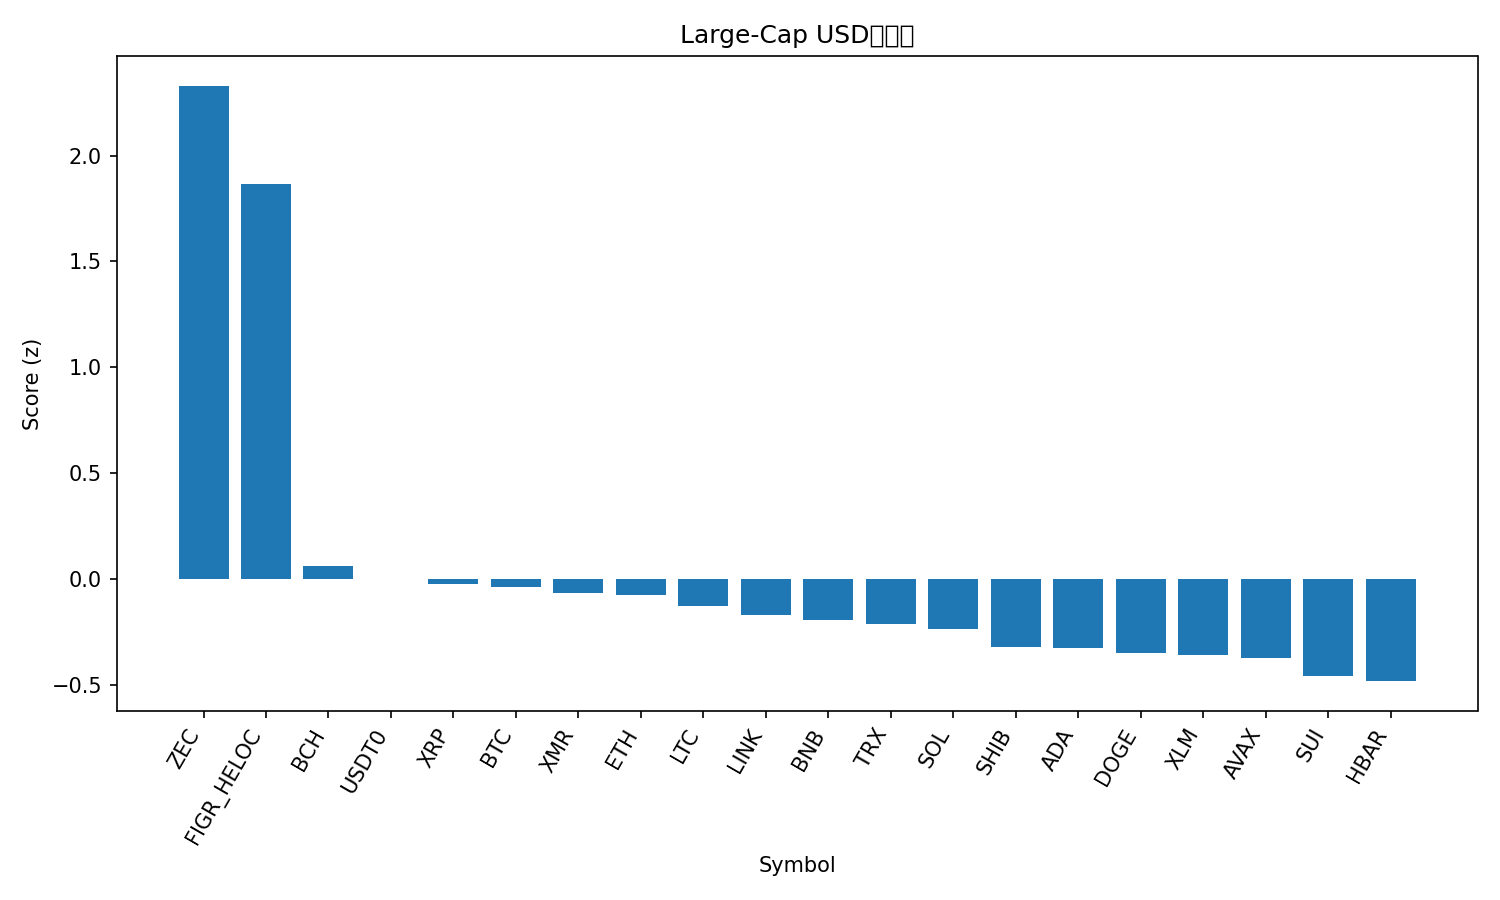

Data behind this chart, as committed beside it:
rank, name, symbol, price, pct_1h, pct_24h, pct_7d, pct_1h_vs_btc, pct_24h_vs_btc, pct_7d_vs_btc, market_cap_rank, market_cap, volume_usd, score
1, Zcash, ZEC, 351.8, 1.928, 28.98, 51.36, 2.131, 27.22, 47.27, 35, 5762190420, 1355963457, 2.33
2, Figure Heloc, FIGR_HELOC, 1.0, 0.0, 423.6, 0.0, 0.2031, 421.8, -4.093, 15, 13254517547, 1500, 1.865
3, Bitcoin Cash, BCH, 552.3, -0.332, 8.93, 16.63, -0.1288, 7.171, 12.53, 18, 11023106232, 503385898, 0.06155
4, USDT0, USDT0, 1.0, 0.03496, 0.1952, 0.0169, 0.2381, -1.563, -4.076, 31, 7181083699, 279467497, 0.001598
5, XRP, XRP, 2.61, -0.2121, -0.3087, 8.657, -0.008977, -2.067, 4.564, 5, 156329810305, 2977812575, -0.02155
6, Bitcoin, BTC, 113413, -0.2031, 1.759, 4.093, 0.0, 0.0, 0.0, 1, 2261270571080, 34309120788, -0.03602
7, Monero, XMR, 347.3, -0.2993, 2.792, 9.471, -0.09621, 1.033, 5.378, 32, 6395966809, 169465092, -0.064
8, Ethereum, ETH, 4063, -0.2013, 2.805, 1.84, 0.001803, 1.046, -2.253, 2, 490267453433, 20881116486, -0.07374
9, Litecoin, LTC, 98.78, -0.2786, 2.002, 4.913, -0.0755, 0.2434, 0.8196, 29, 7556571368, 407496830, -0.1288
10, Chainlink, LINK, 18.09, -0.2961, -0.225, 3.645, -0.093, -1.984, -0.4479, 17, 12611747729, 566296209, -0.1719
11, BNB, BNB, 1125, -0.2511, 0.9335, 0.09853, -0.04793, -0.8252, -3.995, 4, 156430111095, 1479386454, -0.1918
12, TRON, TRX, 0.2987, -0.1116, 0.3127, -6.792, 0.09151, -1.446, -10.89, 10, 28277372756, 727914246, -0.2143
13, Solana, SOL, 197.9, -0.4461, 1.742, 4.874, -0.2429, -0.01707, 0.781, 6, 108769013905, 4058964160, -0.2376
14, Shiba Inu, SHIB, 1.041e-05, -0.497, 2.053, 2.789, -0.2938, 0.2947, -1.304, 34, 6138598049, 116935196, -0.319
15, Cardano, ADA, 0.6695, -0.4798, 1.775, 1.604, -0.2766, 0.01672, -2.489, 11, 24487467139, 898798151, -0.3257
16, Dogecoin, DOGE, 0.2009, -0.5256, 1.914, 2.11, -0.3225, 0.1554, -1.983, 9, 30425620854, 1265711264, -0.3478
17, Stellar, XLM, 0.3262, -0.5178, -0.3039, 1.891, -0.3147, -2.063, -2.202, 20, 10446130397, 148774502, -0.3592
18, Avalanche, AVAX, 20.15, -0.4437, 2.066, -2.754, -0.2405, 0.3073, -6.847, 26, 8599804169, 472500626, -0.3734
19, Sui, SUI, 2.62, -0.6407, 2.425, 0.3624, -0.4376, 0.6663, -3.731, 22, 9484385083, 618634896, -0.4579
20, Hedera, HBAR, 0.1774, -0.7371, 2.211, 3.123, -0.534, 0.4521, -0.9696, 30, 7541652279, 128974878, -0.4819
21, Hyperliquid, HYPE, 46.74, -1.312, 8.055, 23.65, -1.109, 6.296, 19.56, 16, 12675401416, 612749376, -0.5146
